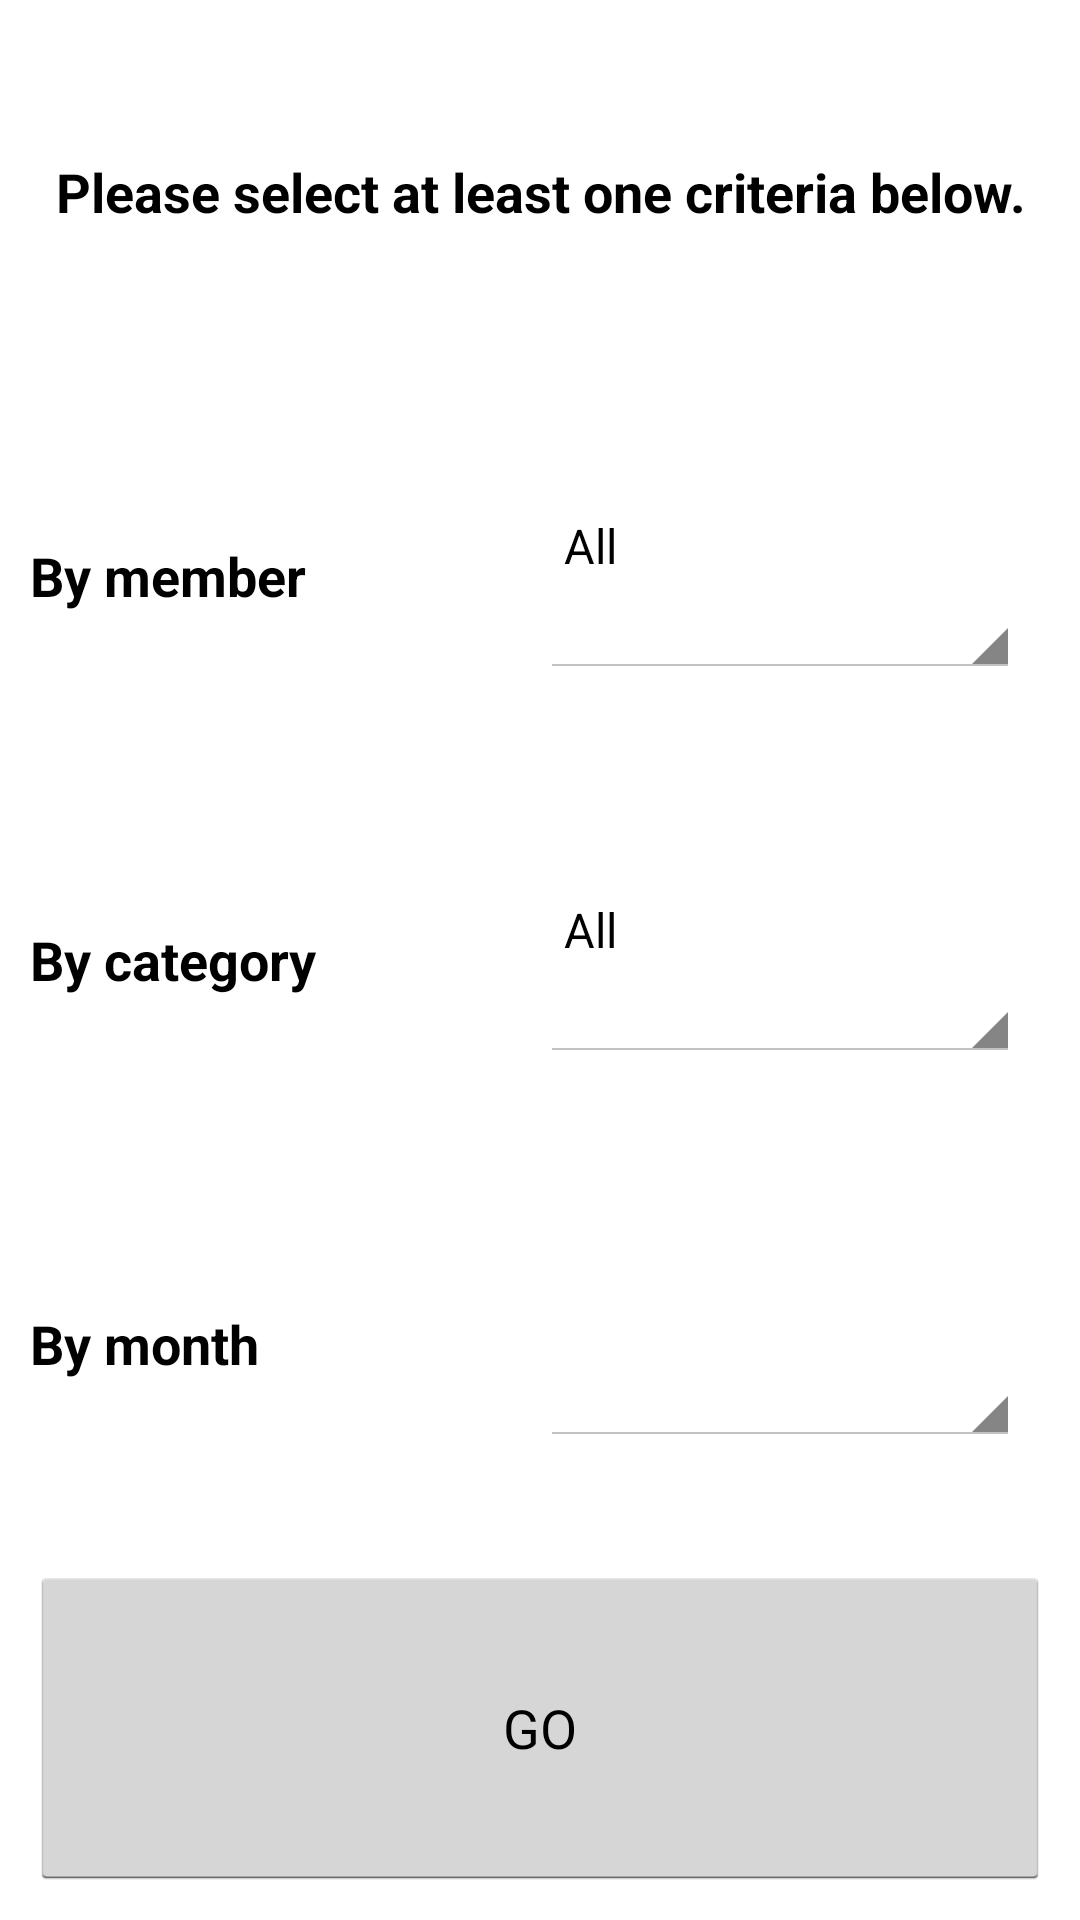

The Android layout XML behind this screen, and the referenced resources:
<!-- AndroidManifest.xml: application theme AppTheme -->
<!-- res/layout/report_generation_layout.xml -->
<?xml version="1.0" encoding="utf-8"?>
<LinearLayout xmlns:android="http://schemas.android.com/apk/res/android"
    android:orientation="vertical"
    style="@style/layout_full">

    <TextView
        style="@style/layout_vertical"
        android:layout_weight="1"
        android:textAppearance="?android:attr/textAppearanceMedium"
        android:text="Please select at least one criteria below."
        android:textStyle="bold"
        android:gravity="center"
        android:id="@+id/textView"
        android:layout_gravity="center_horizontal"
        android:layout_margin="10dp"
        />

    
    <LinearLayout
        android:layout_weight="1"
        android:orientation="horizontal"
        style="@style/layout_vertical"
        android:layout_margin="10dp"
        >

        <TextView
            style="@style/layout_horizontal"
            android:layout_weight="1"
            android:gravity="center_vertical"
            android:textAppearance="?android:attr/textAppearanceMedium"
            android:text="By member"
            android:textStyle="bold"
            android:id="@+id/first_name_textview" />

        <Spinner
            style="@style/layout_horizontal"
            android:layout_weight="1"
            android:id="@+id/member_spinner"
            android:layout_gravity="center_horizontal"
            android:layout_margin="10dp"
            android:entries="@array/memberArr"
            />
    </LinearLayout>

    
    <LinearLayout
        android:layout_weight="1"
        android:orientation="horizontal"
        style="@style/layout_vertical"
        android:layout_margin="10dp"
        >

        <TextView
            style="@style/layout_horizontal"
            android:layout_weight="1"
            android:gravity="center_vertical"
            android:textAppearance="?android:attr/textAppearanceMedium"
            android:text="By category"
            android:textStyle="bold"
            android:id="@+id/last_name_textview" />

        <Spinner
            style="@style/layout_horizontal"
            android:layout_weight="1"
            android:id="@+id/category_spinner"
            android:layout_gravity="center_horizontal"
            android:layout_margin="10dp"
            android:entries="@array/allCategoryArr"
            />
    </LinearLayout>

    
    <LinearLayout
        android:layout_weight="1"
        android:orientation="horizontal"
        style="@style/layout_vertical"
        android:layout_margin="10dp"
        >

        <TextView
            style="@style/layout_horizontal"
            android:layout_weight="1"
            android:gravity="center_vertical"
            android:textAppearance="?android:attr/textAppearanceMedium"
            android:text="By month"
            android:textStyle="bold"
            android:id="@+id/email_textview" />

        <Spinner
            style="@style/layout_horizontal"
            android:layout_weight="1"
            android:id="@+id/month_spinner"
            android:layout_gravity="center_horizontal"
            android:layout_margin="10dp"
            android:entries="@array/monthArr"
            />
    </LinearLayout>

    <Button
        style="@style/layout_vertical"
        android:text="GO"
        android:id="@+id/go_button"
        android:layout_gravity="center_horizontal"
        android:layout_weight="1"
        android:layout_margin="10dp"/>

</LinearLayout>
<!-- resources referenced by this layout -->
<resources>
  <string-array name="allCategoryArr">
          <item>All</item>
          <item>Food</item>
          <item>Utility</item>
          <item>Maintenance</item>
          <item>Other</item>
      </string-array>
  <string-array name="memberArr">
          <item>All</item>
      </string-array>
  <string-array name="monthArr">
          <item />
      </string-array>
  <style name="layout_full">
          <item name="android:layout_width">fill_parent</item>
          <item name="android:layout_height">fill_parent</item>
      </style>
  <style name="layout_horizontal" parent="layout_full">
          <item name="android:layout_width">0px</item>
      </style>
  <style name="layout_vertical" parent="layout_full">
          <item name="android:layout_height">0px</item>
      </style>
  <style name="AppTheme" parent="android:Theme.Holo.Light.DarkActionBar">
          <item name="android:windowDrawsSystemBarBackgrounds">true</item>
      </style>
</resources>
